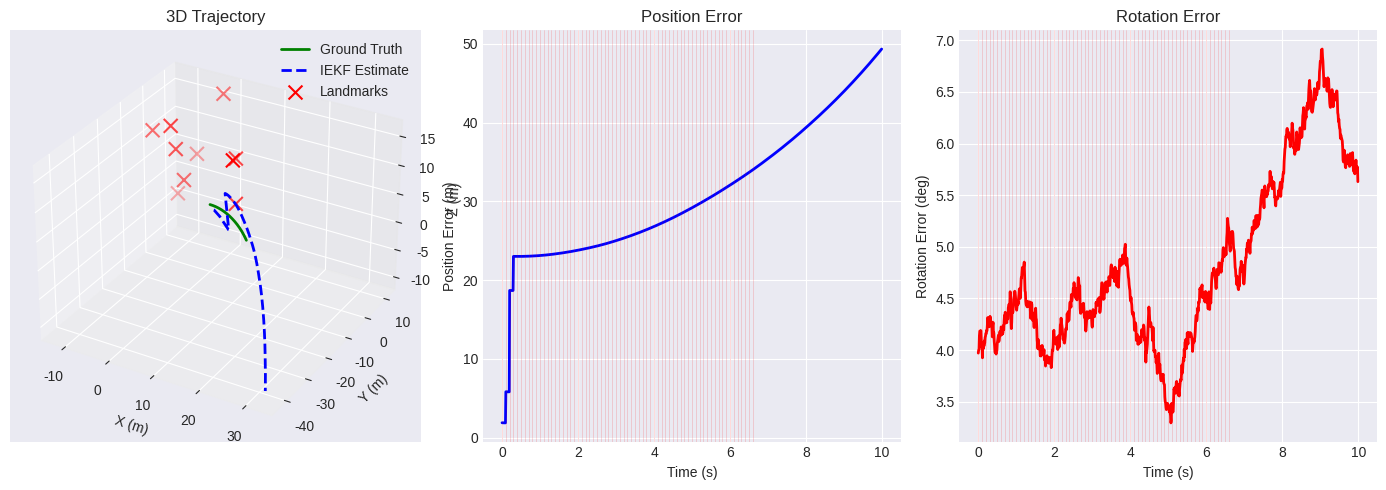

Recreate this plot in Python.
# Install required packages
# !pip install numpy scipy matplotlib

import numpy as np
import matplotlib.pyplot as plt
from mpl_toolkits.mplot3d import Axes3D
from scipy.linalg import expm, logm

np.random.seed(123)
plt.style.use('seaborn-v0_8-darkgrid')
%matplotlib inline

def skew(v):
    """Convert 3D vector to skew-symmetric matrix."""
    return np.array([
        [0, -v[2], v[1]],
        [v[2], 0, -v[0]],
        [-v[1], v[0], 0]
    ])

def exp_so3(omega):
    """Exponential map for SO(3)."""
    angle = np.linalg.norm(omega)
    if angle < 1e-10:
        return np.eye(3)
    axis = omega / angle
    K = skew(axis)
    return np.eye(3) + np.sin(angle) * K + (1 - np.cos(angle)) * K @ K

def exp_se3(xi):
    """Exponential map for SE(3). xi = [rho, theta] where rho is translation, theta is rotation."""
    rho = xi[:3]  # translation part
    theta = xi[3:]  # rotation part
    
    R = exp_so3(theta)
    
    angle = np.linalg.norm(theta)
    if angle < 1e-10:
        V = np.eye(3)
    else:
        axis = theta / angle
        K = skew(axis)
        V = np.eye(3) + ((1 - np.cos(angle)) / angle) * K + ((angle - np.sin(angle)) / angle) * K @ K
    
    t = V @ rho
    
    T = np.eye(4)
    T[:3, :3] = R
    T[:3, 3] = t
    return T

def pose_to_matrix(R, t):
    """Convert R and t to 4x4 transformation matrix."""
    T = np.eye(4)
    T[:3, :3] = R
    T[:3, 3] = t
    return T

# Test
xi_test = np.array([0.1, 0.2, 0.3, 0.01, 0.02, 0.03])
T_test = exp_se3(xi_test)
print(f"SE(3) transformation:\n{T_test}")

# Simulation parameters
dt = 0.01  # 100 Hz
T_sim = 10.0
N = int(T_sim / dt)

# Gravity
g = np.array([0, 0, -9.81])

# Camera parameters
focal_length = 500.0
image_center = np.array([320.0, 240.0])

# Landmarks (fixed in world frame)
num_landmarks = 10
landmarks = np.random.randn(num_landmarks, 3) * 5
landmarks[:, 2] += 5  # Move forward

print(f"Simulating {N} time steps")
print(f"{num_landmarks} landmarks")

# Simple trajectory: constant velocity with slight rotation
omega_true = np.array([0.0, 0.1, 0.0])  # rad/s
v_body_true = np.array([1.0, 0.0, 0.0])  # m/s in body frame

# Storage
T_true = np.zeros((N, 4, 4))
v_true = np.zeros((N, 3))
T_true[0] = np.eye(4)
v_true[0] = np.array([1.0, 0.0, 0.0])

# IMU measurements (with noise)
imu_omega = np.zeros((N, 3))
imu_accel = np.zeros((N, 3))

Q_omega = 0.01 * np.eye(3)
Q_accel = 0.1 * np.eye(3)

for i in range(N):
    R_true = T_true[i, :3, :3]
    
    # IMU measurements (in body frame)
    imu_omega[i] = omega_true + np.random.multivariate_normal(np.zeros(3), Q_omega)
    
    # Acceleration in body frame (includes gravity)
    accel_body = R_true.T @ (-g)
    imu_accel[i] = accel_body + np.random.multivariate_normal(np.zeros(3), Q_accel)
    
    if i < N - 1:
        # Propagate pose
        xi = np.concatenate([v_body_true * dt, omega_true * dt])
        T_true[i+1] = T_true[i] @ exp_se3(xi)
        
        # Velocity stays constant in world frame for this simple case
        v_true[i+1] = T_true[i+1, :3, :3] @ v_body_true

print(f"Generated {N} ground truth poses")

def project_point(T_cam_world, point_world):
    """Project 3D point to 2D image using camera pose."""
    # Transform to camera frame
    T_world_cam = np.linalg.inv(T_cam_world)
    point_cam_h = T_world_cam @ np.append(point_world, 1)
    point_cam = point_cam_h[:3]
    
    # Check if in front of camera
    if point_cam[2] <= 0:
        return None
    
    # Project
    u = focal_length * point_cam[0] / point_cam[2] + image_center[0]
    v = focal_length * point_cam[1] / point_cam[2] + image_center[1]
    
    # Check if in image bounds
    if u < 0 or u > 640 or v < 0 or v > 480:
        return None
    
    return np.array([u, v])

# Generate visual measurements (sparse - not every frame)
visual_measurements = {}
R_visual = 1.0 * np.eye(2)  # pixel noise

for i in range(0, N, 10):  # Every 10th frame
    measurements_i = []
    for j, landmark in enumerate(landmarks):
        proj = project_point(T_true[i], landmark)
        if proj is not None:
            # Add noise
            proj_noisy = proj + np.random.multivariate_normal(np.zeros(2), R_visual)
            measurements_i.append((j, proj_noisy))
    
    if measurements_i:
        visual_measurements[i] = measurements_i

print(f"Generated visual measurements for {len(visual_measurements)} frames")
print(f"Average {np.mean([len(v) for v in visual_measurements.values()]):.1f} landmarks per frame")

class VIO_IEKF:
    def __init__(self, T0, v0, P0, Q_imu, R_vis):
        self.T = T0.copy()  # SE(3) pose
        self.v = v0.copy()  # velocity
        self.P = P0.copy()  # 9x9 covariance (6 for pose + 3 for velocity)
        self.Q = Q_imu      # IMU noise
        self.R = R_vis      # Visual measurement noise
        self.g = np.array([0, 0, -9.81])
    
    def predict(self, omega, accel, dt):
        """Predict with IMU measurements."""
        R = self.T[:3, :3]
        
        # Propagate velocity
        self.v = self.v + (R @ accel + self.g) * dt
        
        # Propagate pose
        xi = np.concatenate([self.v * dt, omega * dt])
        self.T = self.T @ exp_se3(xi)
        
        # Propagate covariance (simplified)
        self.P = self.P + self.Q * dt
    
    def update_visual(self, landmark_world, measurement_2d):
        """Update with visual measurement."""
        # Transform landmark to camera frame
        T_inv = np.linalg.inv(self.T)
        landmark_cam_h = T_inv @ np.append(landmark_world, 1)
        landmark_cam = landmark_cam_h[:3]
        
        if landmark_cam[2] <= 0:
            return  # Behind camera
        
        # Predicted measurement
        u_pred = focal_length * landmark_cam[0] / landmark_cam[2] + image_center[0]
        v_pred = focal_length * landmark_cam[1] / landmark_cam[2] + image_center[1]
        z_pred = np.array([u_pred, v_pred])
        
        # Innovation
        innovation = measurement_2d - z_pred
        
        # Measurement Jacobian (simplified - only pose)
        X, Y, Z = landmark_cam
        H_pose = np.zeros((2, 6))
        H_pose[0, 0] = focal_length / Z
        H_pose[0, 2] = -focal_length * X / (Z * Z)
        H_pose[1, 1] = focal_length / Z
        H_pose[1, 2] = -focal_length * Y / (Z * Z)
        
        H = np.zeros((2, 9))
        H[:, :6] = H_pose
        
        # Kalman gain
        S = H @ self.P @ H.T + self.R
        K = self.P @ H.T @ np.linalg.inv(S)
        
        # Update covariance
        self.P = (np.eye(9) - K @ H) @ self.P
        
        # Update state
        delta = K @ innovation
        
        # Update pose
        delta_pose = delta[:6]
        self.T = self.T @ exp_se3(delta_pose)
        
        # Update velocity
        self.v = self.v + delta[6:9]

print("VIO-IEKF class defined")

# Initialize with some error
initial_error_pose = np.array([0.1, 0.1, 0.0, 0.05, 0.05, 0.0])
T0 = exp_se3(initial_error_pose)
v0 = np.array([0.8, 0.1, 0.0])
P0 = 0.1 * np.eye(9)

Q_imu = 0.01 * np.eye(9)
R_vis = 1.0 * np.eye(2)

vio = VIO_IEKF(T0, v0, P0, Q_imu, R_vis)

# Storage
T_est = np.zeros((N, 4, 4))
v_est = np.zeros((N, 3))
pos_errors = np.zeros(N)
rot_errors = np.zeros(N)

# Run filter
print("Running VIO-IEKF...")
for i in range(N):
    # Predict with IMU
    vio.predict(imu_omega[i], imu_accel[i], dt)
    
    # Update with visual measurements if available
    if i in visual_measurements:
        for landmark_idx, measurement in visual_measurements[i]:
            vio.update_visual(landmarks[landmark_idx], measurement)
    
    # Store
    T_est[i] = vio.T
    v_est[i] = vio.v
    
    # Compute errors
    pos_errors[i] = np.linalg.norm(T_true[i, :3, 3] - T_est[i, :3, 3])
    # Rotation error (simplified)
    R_error = T_true[i, :3, :3].T @ T_est[i, :3, :3]
    rot_errors[i] = np.arccos((np.trace(R_error) - 1) / 2)

print(f"Filter complete.")
print(f"Final position error: {pos_errors[-1]:.4f} m")
print(f"Final rotation error: {np.degrees(rot_errors[-1]):.2f} deg")

# Extract positions
pos_true = T_true[:, :3, 3]
pos_est = T_est[:, :3, 3]

# 3D trajectory plot
fig = plt.figure(figsize=(14, 5))

# 3D trajectory
ax1 = fig.add_subplot(131, projection='3d')
ax1.plot(pos_true[:, 0], pos_true[:, 1], pos_true[:, 2], 
         'g-', linewidth=2, label='Ground Truth')
ax1.plot(pos_est[:, 0], pos_est[:, 1], pos_est[:, 2], 
         'b--', linewidth=2, label='IEKF Estimate')
ax1.scatter(landmarks[:, 0], landmarks[:, 1], landmarks[:, 2], 
           c='r', marker='x', s=100, label='Landmarks')
ax1.set_xlabel('X (m)')
ax1.set_ylabel('Y (m)')
ax1.set_zlabel('Z (m)')
ax1.set_title('3D Trajectory')
ax1.legend()

# Position errors
ax2 = fig.add_subplot(132)
time = np.arange(N) * dt
ax2.plot(time, pos_errors, 'b-', linewidth=2)
# Mark visual measurements
for t_vis in visual_measurements.keys():
    ax2.axvline(t_vis * dt, color='r', alpha=0.2, linewidth=0.5)
ax2.set_xlabel('Time (s)')
ax2.set_ylabel('Position Error (m)')
ax2.set_title('Position Error')
ax2.grid(True)

# Rotation errors
ax3 = fig.add_subplot(133)
ax3.plot(time, np.degrees(rot_errors), 'r-', linewidth=2)
for t_vis in visual_measurements.keys():
    ax3.axvline(t_vis * dt, color='r', alpha=0.2, linewidth=0.5)
ax3.set_xlabel('Time (s)')
ax3.set_ylabel('Rotation Error (deg)')
ax3.set_title('Rotation Error')
ax3.grid(True)

plt.tight_layout()
plt.show()

print(f"\nStatistics:")
print(f"Mean position error: {np.mean(pos_errors):.4f} m")
print(f"Mean rotation error: {np.degrees(np.mean(rot_errors)):.2f} deg")
